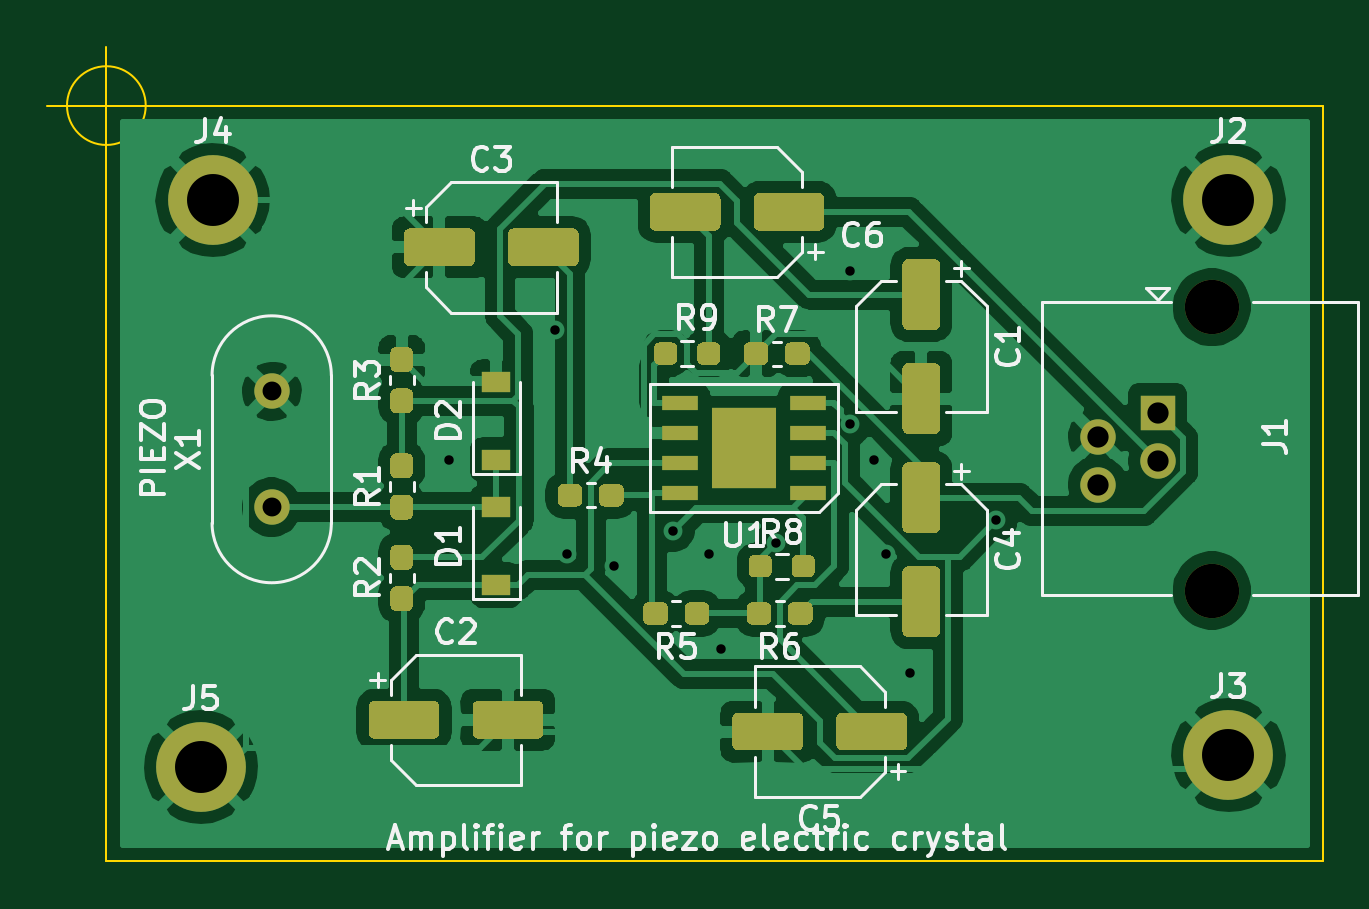
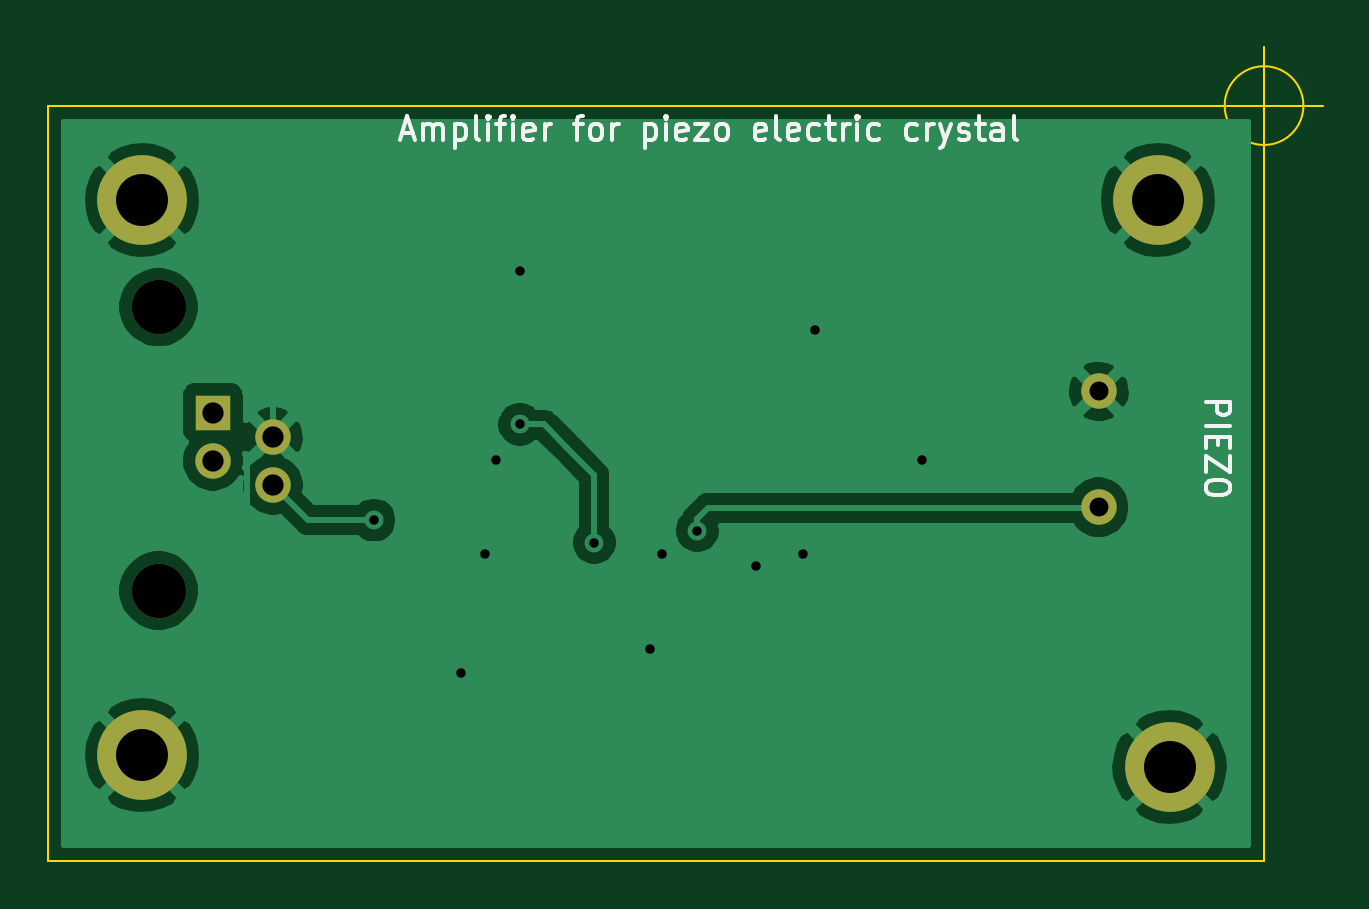
Circuit board: 11 layer files. Board 54.0 x 34.5 mm.
- bottom_copper: piezo-B_Cu.gbr (35004 bytes)
- bottom_mask: piezo-B_Mask.gbr (1043 bytes)
- paste: piezo-B_Paste.gbr (504 bytes)
- bottom_silk: piezo-B_SilkS.gbr (9707 bytes)
- outline: piezo-Edge_Cuts.gbr (967 bytes)
- top_copper: piezo-F_Cu.gbr (102177 bytes)
- top_mask: piezo-F_Mask.gbr (12196 bytes)
- paste: piezo-F_Paste.gbr (11657 bytes)
- top_silk: piezo-F_SilkS.gbr (30532 bytes)
- drill: piezo-NPTH.drl (370 bytes)
- drill: piezo-PTH.drl (719 bytes)

=== bottom_copper: piezo-B_Cu.gbr (35004 bytes, source omitted) ===
=== bottom_mask: piezo-B_Mask.gbr ===
%TF.GenerationSoftware,KiCad,Pcbnew,5.1.9-73d0e3b20d~88~ubuntu20.04.1*%
%TF.CreationDate,2021-04-13T11:53:52+02:00*%
%TF.ProjectId,piezo,7069657a-6f2e-46b6-9963-61645f706362,rev?*%
%TF.SameCoordinates,Original*%
%TF.FileFunction,Soldermask,Bot*%
%TF.FilePolarity,Negative*%
%FSLAX46Y46*%
G04 Gerber Fmt 4.6, Leading zero omitted, Abs format (unit mm)*
G04 Created by KiCad (PCBNEW 5.1.9-73d0e3b20d~88~ubuntu20.04.1) date 2021-04-13 11:53:52*
%MOMM*%
%LPD*%
G01*
G04 APERTURE LIST*
%ADD10C,1.500000*%
%ADD11C,2.300000*%
%ADD12R,1.500000X1.500000*%
%ADD13C,3.800000*%
G04 APERTURE END LIST*
D10*
%TO.C,X1*%
X105000000Y-134500000D03*
X105000000Y-129600000D03*
%TD*%
D11*
%TO.C,J1*%
X144800000Y-126030000D03*
D12*
X142500000Y-130500000D03*
D10*
X139960000Y-131520000D03*
X142500000Y-132540000D03*
D11*
X144800000Y-138030000D03*
D10*
X139960000Y-133560000D03*
%TD*%
D13*
%TO.C,J2*%
X145500000Y-121500000D03*
%TD*%
%TO.C,J3*%
X145500000Y-145000000D03*
%TD*%
%TO.C,J4*%
X102500000Y-121500000D03*
%TD*%
%TO.C,J5*%
X102000000Y-145500000D03*
%TD*%
M02*

=== paste: piezo-B_Paste.gbr ===
%TF.GenerationSoftware,KiCad,Pcbnew,5.1.9-73d0e3b20d~88~ubuntu20.04.1*%
%TF.CreationDate,2021-04-13T11:53:52+02:00*%
%TF.ProjectId,piezo,7069657a-6f2e-46b6-9963-61645f706362,rev?*%
%TF.SameCoordinates,Original*%
%TF.FileFunction,Paste,Bot*%
%TF.FilePolarity,Positive*%
%FSLAX46Y46*%
G04 Gerber Fmt 4.6, Leading zero omitted, Abs format (unit mm)*
G04 Created by KiCad (PCBNEW 5.1.9-73d0e3b20d~88~ubuntu20.04.1) date 2021-04-13 11:53:52*
%MOMM*%
%LPD*%
G01*
G04 APERTURE LIST*
G04 APERTURE END LIST*
M02*

=== bottom_silk: piezo-B_SilkS.gbr (9707 bytes, source omitted) ===
=== outline: piezo-Edge_Cuts.gbr ===
%TF.GenerationSoftware,KiCad,Pcbnew,5.1.9-73d0e3b20d~88~ubuntu20.04.1*%
%TF.CreationDate,2021-04-13T11:53:52+02:00*%
%TF.ProjectId,piezo,7069657a-6f2e-46b6-9963-61645f706362,rev?*%
%TF.SameCoordinates,Original*%
%TF.FileFunction,Profile,NP*%
%FSLAX46Y46*%
G04 Gerber Fmt 4.6, Leading zero omitted, Abs format (unit mm)*
G04 Created by KiCad (PCBNEW 5.1.9-73d0e3b20d~88~ubuntu20.04.1) date 2021-04-13 11:53:52*
%MOMM*%
%LPD*%
G01*
G04 APERTURE LIST*
%TA.AperFunction,Profile*%
%ADD10C,0.100000*%
%TD*%
G04 APERTURE END LIST*
D10*
X99666666Y-117500000D02*
G75*
G03*
X99666666Y-117500000I-1666666J0D01*
G01*
X95500000Y-117500000D02*
X100500000Y-117500000D01*
X98000000Y-115000000D02*
X98000000Y-120000000D01*
X149500000Y-149500000D02*
X149500000Y-123500000D01*
X98000000Y-149500000D02*
X149500000Y-149500000D01*
X98000000Y-117500000D02*
X98000000Y-149500000D01*
X149500000Y-117500000D02*
X98000000Y-117500000D01*
X149500000Y-123500000D02*
X149500000Y-117500000D01*
M02*

=== top_copper: piezo-F_Cu.gbr (102177 bytes, source omitted) ===
=== top_mask: piezo-F_Mask.gbr (12196 bytes, source omitted) ===
=== paste: piezo-F_Paste.gbr (11657 bytes, source omitted) ===
=== top_silk: piezo-F_SilkS.gbr (30532 bytes, source omitted) ===
=== drill: piezo-NPTH.drl ===
M48
; DRILL file {KiCad 5.1.9-73d0e3b20d~88~ubuntu20.04.1} date Tue Apr 13 11:53:48 2021
; FORMAT={-:-/ absolute / metric / decimal}
; #@! TF.CreationDate,2021-04-13T11:53:48+02:00
; #@! TF.GenerationSoftware,Kicad,Pcbnew,5.1.9-73d0e3b20d~88~ubuntu20.04.1
; #@! TF.FileFunction,NonPlated,1,2,NPTH
FMAT,2
METRIC
T1C2.300
%
G90
G05
T1
X144.8Y-126.03
X144.8Y-138.03
T0
M30

=== drill: piezo-PTH.drl ===
M48
; DRILL file {KiCad 5.1.9-73d0e3b20d~88~ubuntu20.04.1} date Tue Apr 13 11:53:48 2021
; FORMAT={-:-/ absolute / metric / decimal}
; #@! TF.CreationDate,2021-04-13T11:53:48+02:00
; #@! TF.GenerationSoftware,Kicad,Pcbnew,5.1.9-73d0e3b20d~88~ubuntu20.04.1
; #@! TF.FileFunction,Plated,1,2,PTH
FMAT,2
METRIC
T1C0.400
T2C0.800
T3C0.900
T4C2.200
%
G90
G05
T1
X112.5Y-132.5
X117.0Y-127.0
X117.5Y-136.5
X119.5Y-137.0
X122.0Y-135.5
X123.5Y-136.5
X124.0Y-140.5
X126.353Y-136.0
X129.5Y-124.5
X129.5Y-131.0
X130.5Y-132.5
X131.0Y-136.5
X132.0Y-141.5
X135.681Y-135.045
T2
X105.0Y-129.6
X105.0Y-134.5
T3
X139.96Y-131.52
X139.96Y-133.56
X142.5Y-130.5
X142.5Y-132.54
T4
X102.0Y-145.5
X102.5Y-121.5
X145.5Y-121.5
X145.5Y-145.0
T0
M30
